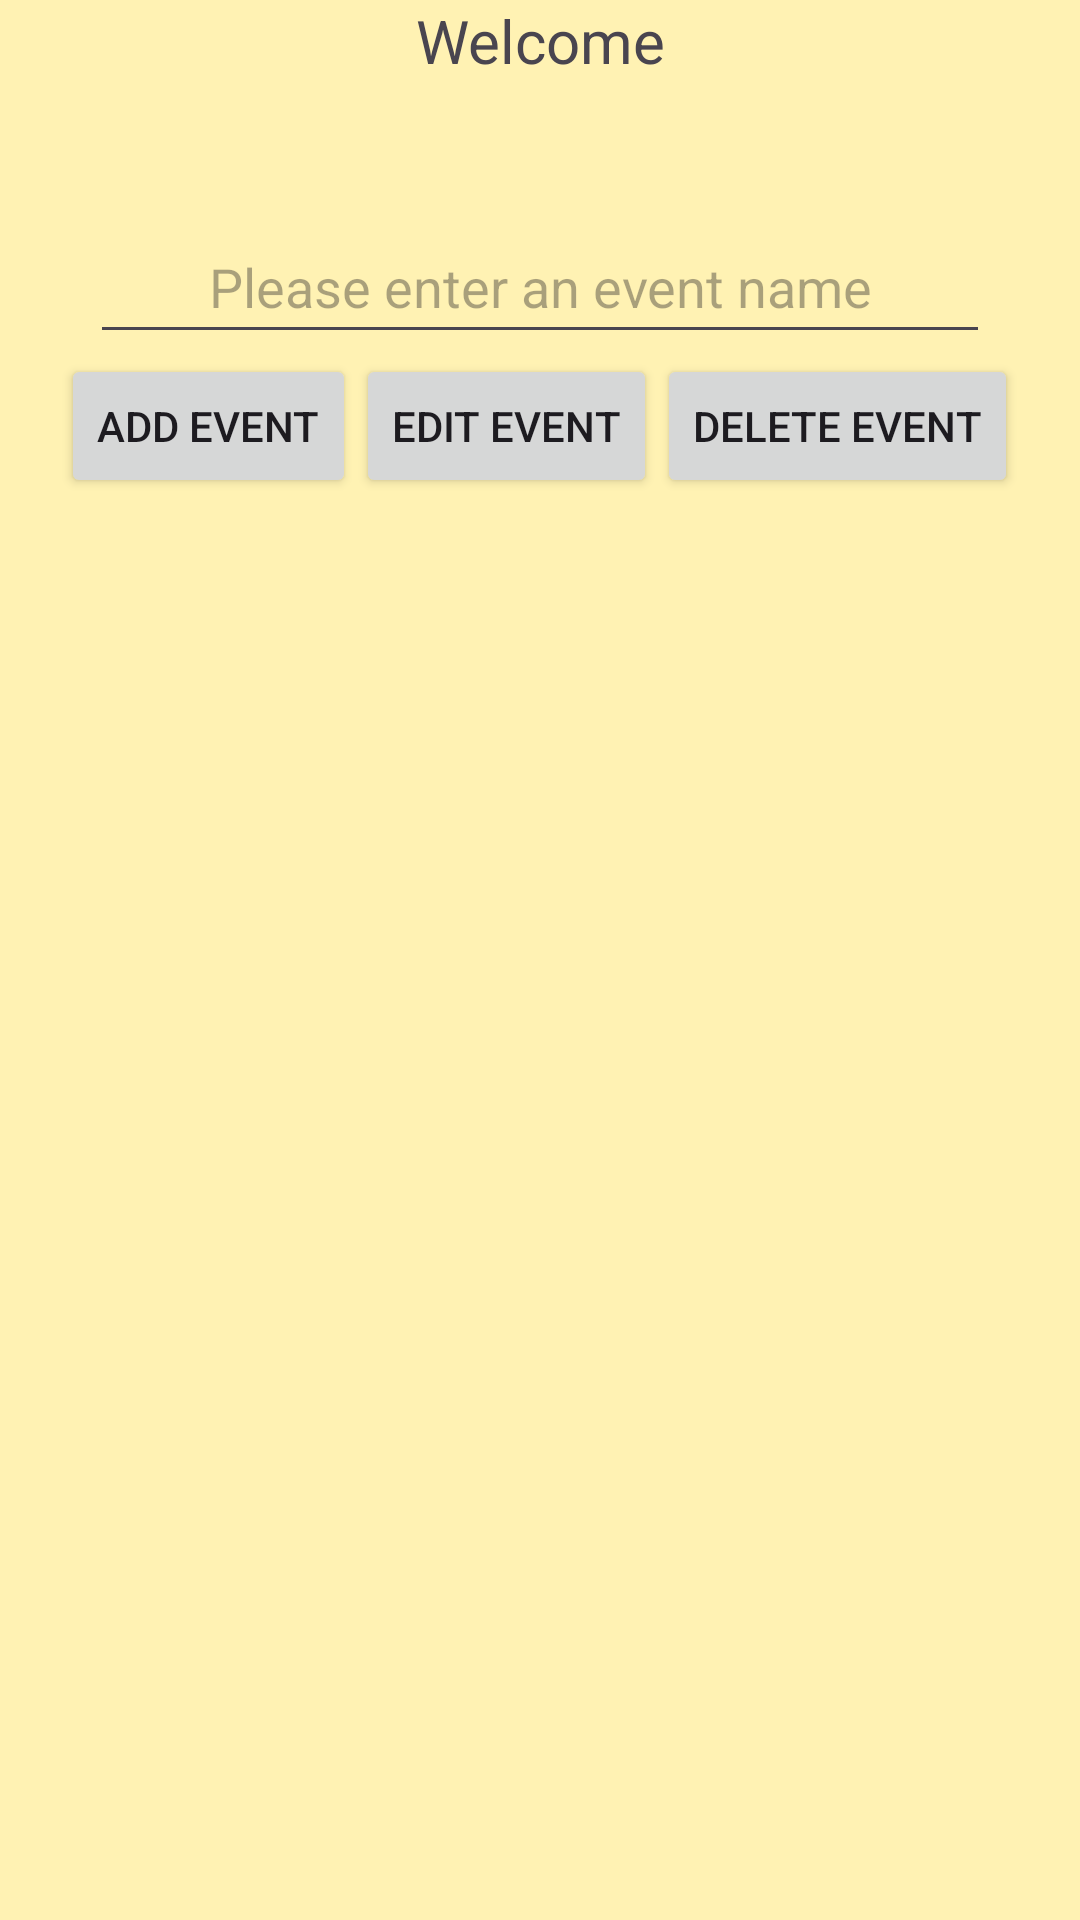

Android layout source for this screen:
<!-- AndroidManifest.xml: application theme Theme.GCC_APP_GRP10 -->
<!-- res/layout/activity_club_welcome.xml -->
<?xml version="1.0" encoding="utf-8"?>
<LinearLayout xmlns:android="http://schemas.android.com/apk/res/android"
    xmlns:app="http://schemas.android.com/apk/res-auto"
    xmlns:tools="http://schemas.android.com/tools"
    android:layout_width="match_parent"
    android:layout_height="match_parent"
    tools:context=".Activities.ClubWelcome">

    <RelativeLayout
        android:layout_width="match_parent"
        android:layout_height="match_parent"
        tools:context=".Activities.Registration">

        <ScrollView
            android:layout_width="match_parent"
            android:layout_height="match_parent">

            <LinearLayout
                android:layout_width="match_parent"
                android:layout_height="wrap_content"
                android:orientation="vertical">

                <TextView
                    android:id="@+id/welcomeTextView3"
                    android:layout_width="match_parent"
                    android:layout_height="wrap_content"
                    android:gravity="center"
                    android:text="@string/welcome"
                    android:textSize="20sp" />

                <TextView
                    android:id="@+id/welcomeRoleTextView3"
                    android:layout_width="match_parent"
                    android:layout_height="wrap_content"
                    android:gravity="center" />

                <Space
                    android:layout_width="match_parent"
                    android:layout_height="24dp" />

                <EditText
                    android:id="@+id/EventEditText"
                    android:layout_width="300dp"
                    android:layout_height="48dp"
                    android:layout_gravity="center"
                    android:ems="10"
                    android:gravity="center"
                    android:hint="Please enter an event name"
                    android:inputType="text" />

                <LinearLayout
                    android:layout_width="wrap_content"
                    android:layout_height="match_parent"
                    android:layout_alignParentBottom="true"
                    android:layout_gravity="center">

                    <Button
                        android:id="@+id/AddEventButton"
                        android:layout_width="wrap_content"
                        android:layout_height="wrap_content"
                        android:onClick="onAddEventButton"
                        android:text="Add Event" />

                    <Button
                        android:id="@+id/editEventButton"
                        android:layout_width="wrap_content"
                        android:layout_height="wrap_content"
                        android:layout_weight="1"
                        android:onClick="onEditEventButton"
                        android:text="Edit Event" />

                    <Button
                        android:id="@+id/deleteEventButton"
                        android:layout_width="wrap_content"
                        android:layout_height="wrap_content"
                        android:onClick="onDeleteEventButton"
                        android:text="Delete Event" />
                </LinearLayout>

                <Space
                    android:layout_width="match_parent"
                    android:layout_height="24dp" />


            </LinearLayout>
        </ScrollView>

    </RelativeLayout>
</LinearLayout>
<!-- resources referenced by this layout -->
<resources>
  <string name="welcome">Welcome</string>
  <style name="Theme.GCC_APP_GRP10" parent="Base.Theme.GCC_APP_GRP10" />
  <style name="Base.Theme.GCC_APP_GRP10" parent="Theme.Material3.DayNight.NoActionBar">
          
          <item name="android:windowBackground">@color/yellow3</item> --&gt;
      </style>
  <color name="yellow3">#FFF2B3</color>
</resources>
